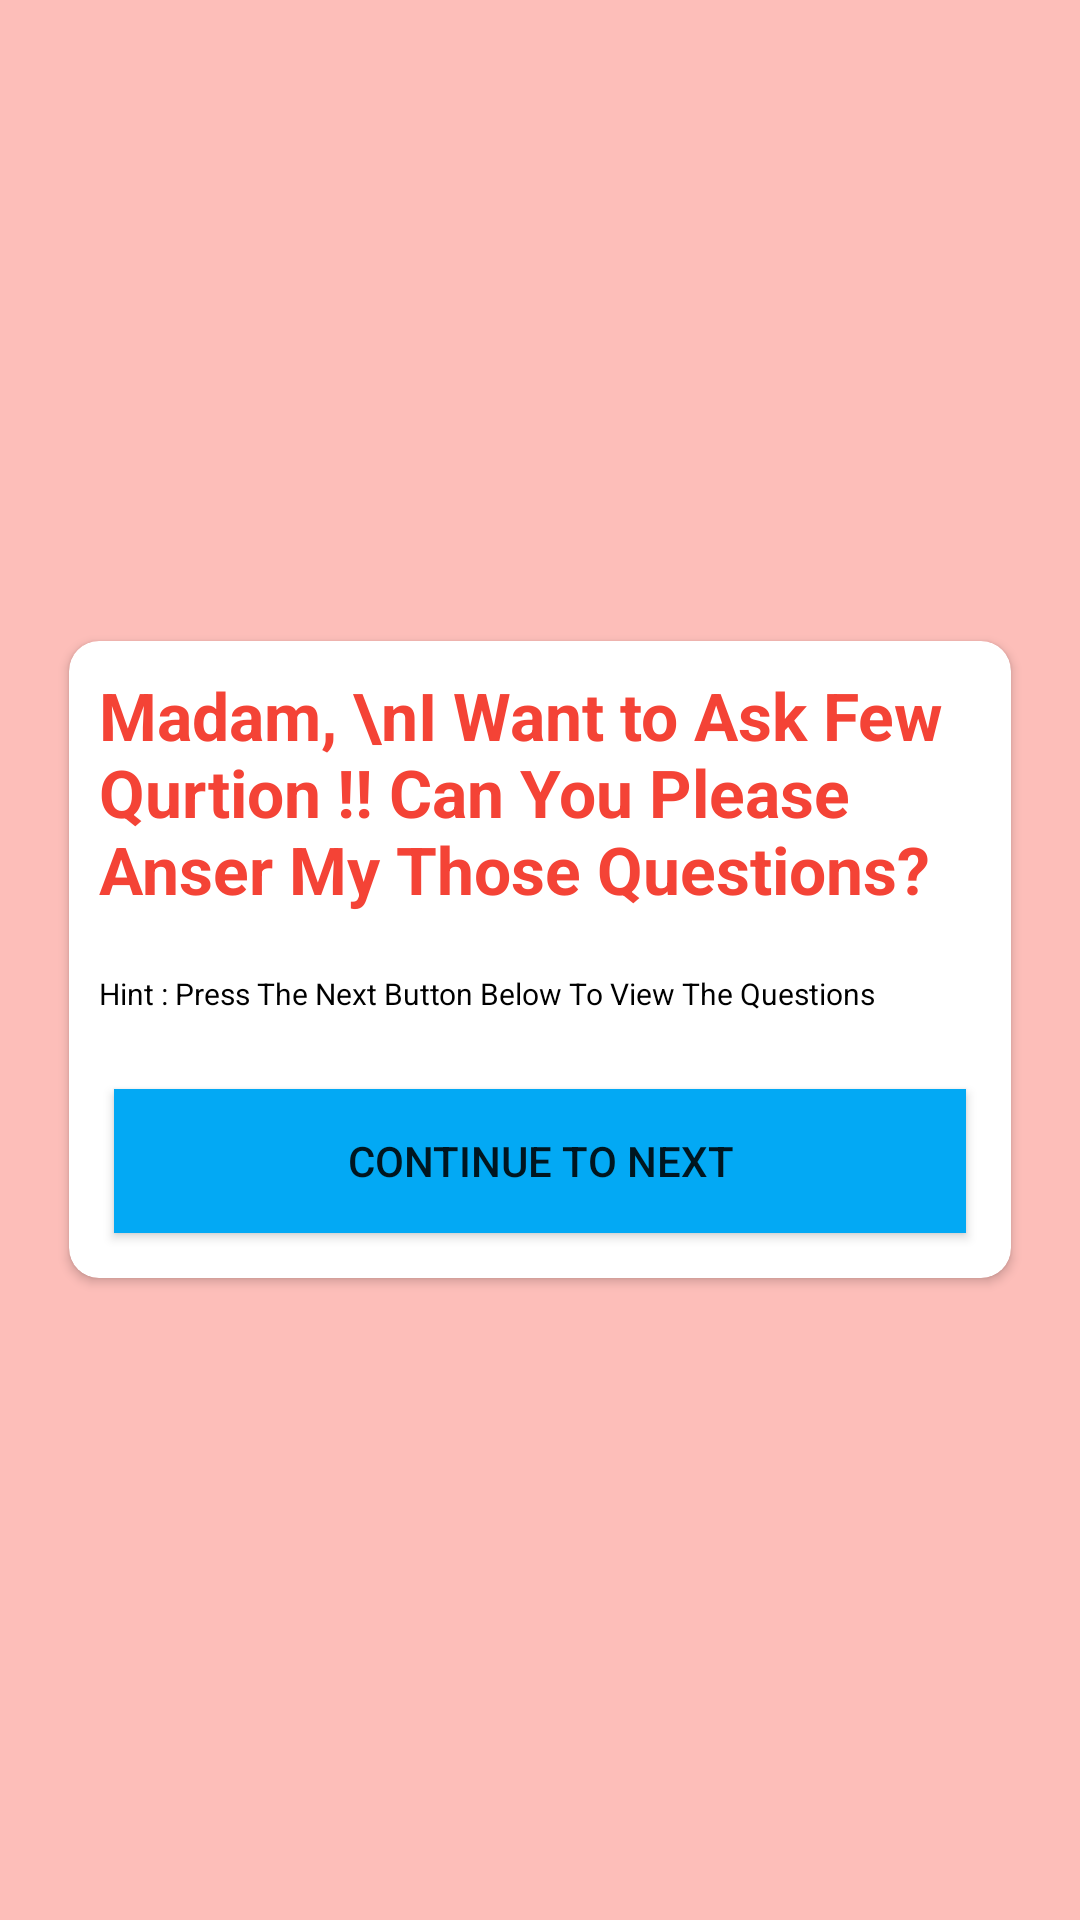

This screen was rendered from an Android layout file. Write that file and the resources it references.
<!-- AndroidManifest.xml: application theme Theme.EshitaFor -->
<!-- res/layout/activity_main.xml -->
<?xml version="1.0" encoding="utf-8"?>
<LinearLayout xmlns:android="http://schemas.android.com/apk/res/android"
    xmlns:app="http://schemas.android.com/apk/res-auto"
    xmlns:tools="http://schemas.android.com/tools"
    android:layout_width="match_parent"
    android:layout_height="match_parent"
    android:layout_gravity="center"
    android:gravity="center"
    android:background="#FDBEB9"
    tools:context=".MainActivity">

    <LinearLayout
        android:layout_width="match_parent"
        android:layout_height="wrap_content"
        android:orientation="vertical"
        android:layout_margin="8dp">
        <androidx.cardview.widget.CardView
            android:layout_width="match_parent"
            android:layout_height="wrap_content"
            android:elevation="8dp"
            app:cardCornerRadius="10dp"
            android:layout_margin="15dp">
            <LinearLayout
                android:layout_width="match_parent"
                android:layout_height="wrap_content"
                android:orientation="vertical">
                <TextView
                    android:layout_width="match_parent"
                    android:layout_height="wrap_content"
                    android:text="Madam, \nI Want to Ask Few Qurtion !! Can You Please Anser My Those Questions?"
                    android:textStyle="bold"
                    android:textAlignment="textStart"
                    android:textColor="#F44336"
                    android:textSize="22sp"
                    android:textDirection="firstStrong"
                    android:padding="10dp"
                    android:gravity="start" />
                <TextView
                    android:layout_width="match_parent"
                    android:layout_height="wrap_content"
                    android:text="Hint : Press The Next Button Below To View The Questions"
                    android:textAlignment="textStart"
                    android:textColor="@color/black"
                    android:textSize="10sp"
                    android:textFontWeight="@android:integer/config_longAnimTime"
                    android:padding="10dp"
                    android:gravity="start" />

                <Button
                    android:id="@+id/btnNext"
                    android:layout_width="match_parent"
                    android:layout_height="wrap_content"
                    android:text="Continue To Next"
                    android:layout_margin="15sp"
                    android:background="#03A9F4"
                    app:backgroundTint="@null"/>
            </LinearLayout>
        </androidx.cardview.widget.CardView>

    </LinearLayout>

</LinearLayout>
<!-- resources referenced by this layout -->
<resources>
  <style name="Theme.EshitaFor" parent="Theme.MaterialComponents.DayNight.DarkActionBar">
          
          <item name="colorPrimary">@color/purple_500</item>
          <item name="colorPrimaryVariant">@color/purple_700</item>
          <item name="colorOnPrimary">@color/white</item>
          
          <item name="colorSecondary">@color/teal_200</item>
          <item name="colorSecondaryVariant">@color/teal_700</item>
          <item name="colorOnSecondary">@color/black</item>
          
          <item name="android:statusBarColor" tools:targetApi="l">?attr/colorPrimaryVariant</item>
          
      </style>
  <!-- not gathered from this repository: default colours our renderer supplied (Android Studio template values) -->
  <color name="purple_500">#FF6200EE</color>
  <color name="purple_700">#FF3700B3</color>
  <color name="teal_200">#FF03DAC5</color>
  <color name="teal_700">#FF018786</color>
  <color name="black">#FF000000</color>
  <color name="white">#FFFFFFFF</color>
</resources>
